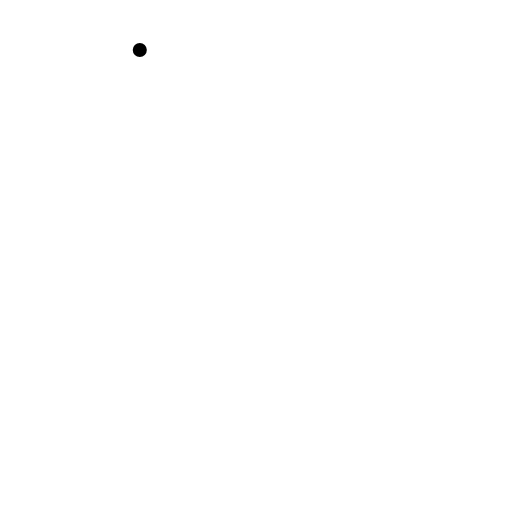
t = 0.00 s
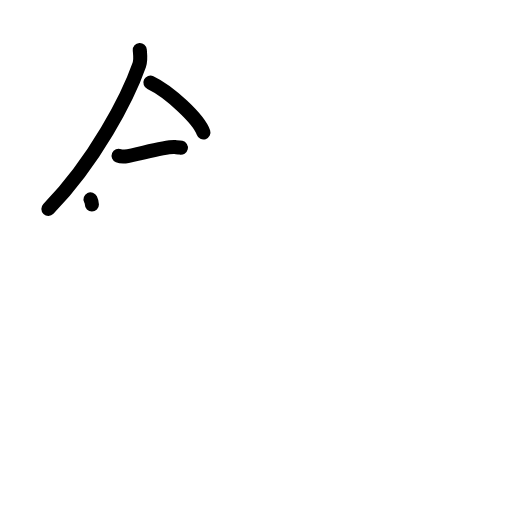
t = 3.20 s
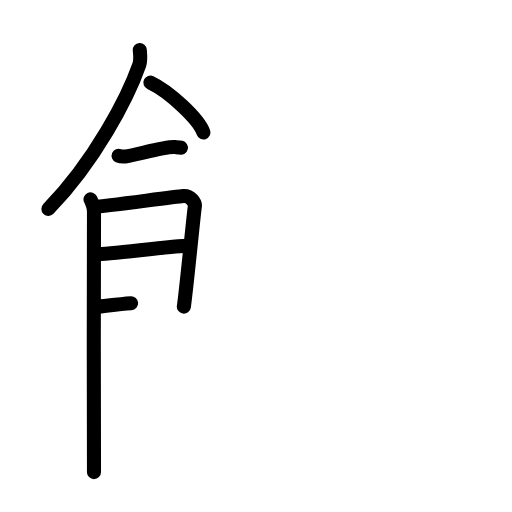
t = 6.40 s
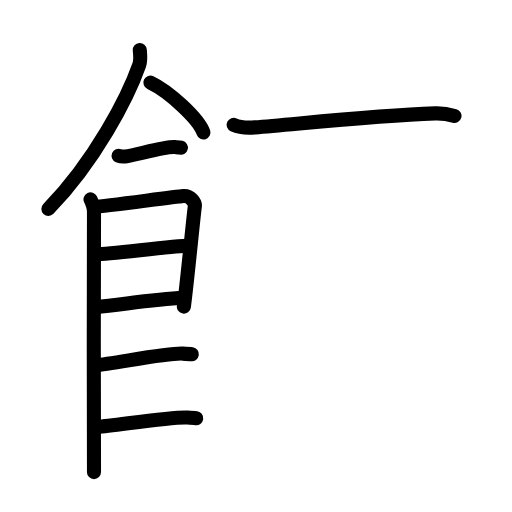
t = 9.60 s
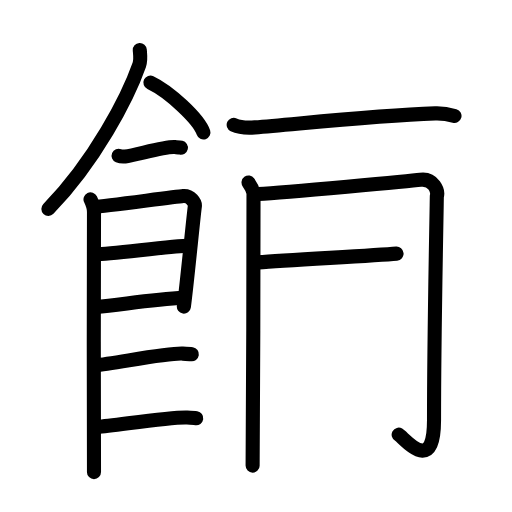
t = 12.80 s
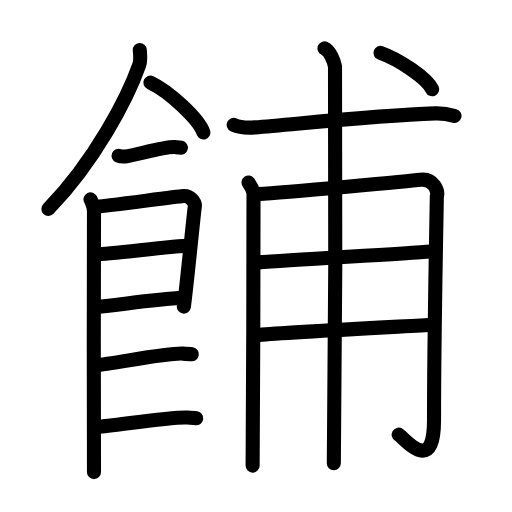
t = 16.00 s

The animated SVG that drew these frames (rendered in a browser with its animation timeline set to each time). Animation: 46 SMIL elements (animate=46); one cycle of 16.00 s.

<?xml version="1.0" encoding="UTF-8"?>
<!--
AniKanjiVG is licensed by CC-BY-SA Paul C. Sommerhoff (https://bitbucket.org/sommerhoff/anikanjivg).
AniKanjiVG uses KanjiVG which is licensed by CC-BY-SA Ulrich Apel (http://kanjivg.tagaini.net).
See also http://creativecommons.org/licenses/by-sa/3.0/
-->
<svg xmlns:kvg='http://kanjivg.tagaini.net' xmlns='http://www.w3.org/2000/svg' width='109' height='109' viewBox='0 0 109 109' style='fill:none;stroke:#000000;stroke-width:3;stroke-linecap:round;stroke-linejoin:round;' id="kvg:kanji_09914"><g id="kvg:09914" kvg:element="餔"><g id="kvg:09914-g1" kvg:element="飠" kvg:variant="true" kvg:original="食" kvg:position="left" kvg:radical="general"><path id="kvg:09914-s1" kvg:type="㇒" d="M29.76,10.64c0.05,0.78,0.27,2.09-0.11,3.15c-2.43,6.93-9.43,20.48-19.35,30.68"><animate attributeName="d" begin="0.0s" dur="0.5s" from="M29.76,10.64C29.76,10.64,29.76,10.64,29.76,10.64" to="M29.76,10.64c0.05,0.78,0.27,2.09-0.11,3.15" />
<animate attributeName="d" begin="0.5s" dur="0.5s" from="M29.76,10.64c0.05,0.78,0.27,2.09-0.11,3.15c0,0,0,0,0,0,0" to="M29.76,10.64c0.05,0.78,0.27,2.09-0.11,3.15c-2.43,6.93-9.43,20.48-19.35,30.68" />
</path>
<path id="kvg:09914-s2" kvg:type="㇔/㇏" d="M32.02,17.58c3.98,1.88,10.3,7.72,11.29,10.63"><animate attributeName="d" begin="1.0s" dur="1.0s" from="M32.02,17.58C32.02,17.58,32.02,17.58,32.02,17.58" to="M32.02,17.58c3.98,1.88,10.3,7.72,11.29,10.63" />
<animate attributeName="d" begin="0s" dur="1.0s" from="M-100,-100" to="M-100,-100" />
</path>
<path id="kvg:09914-s3" kvg:type="㇐" d="M25.25,33.16c0.36,0.15,1.02,0.19,1.39,0.15c2.3-0.25,8.37-2.17,10.6-2c0.6,0.05,0.96,0.07,1.27,0.14"><animate attributeName="d" begin="2.0s" dur="0.3333333333333333s" from="M25.25,33.16C25.25,33.16,25.25,33.16,25.25,33.16" to="M25.25,33.16c0.36,0.15,1.02,0.19,1.39,0.15" />
<animate attributeName="d" begin="2.3333333333333335s" dur="0.3333333333333333s" from="M25.25,33.16c0.36,0.15,1.02,0.19,1.39,0.15c0,0,0,0,0,0,0" to="M25.25,33.16c0.36,0.15,1.02,0.19,1.39,0.15c2.3-0.25,8.37-2.17,10.6-2" />
<animate attributeName="d" begin="2.6666666666666665s" dur="0.3333333333333333s" from="M25.25,33.16c0.36,0.15,1.02,0.19,1.39,0.15c2.3-0.25,8.37-2.17,10.6-2c0,0,0,0,0,0,0" to="M25.25,33.16c0.36,0.15,1.02,0.19,1.39,0.15c2.3-0.25,8.37-2.17,10.6-2c0.6,0.05,0.96,0.07,1.27,0.14" />
<animate attributeName="d" begin="0s" dur="2.0s" from="M-100,-100" to="M-100,-100" />
</path>
<path id="kvg:09914-s4" kvg:type="㇑" d="M19.27,42.44c0.37,0.78,0.74,1.66,0.74,2.7c0,1.04-0.12,54.33,0,55.37"><animate attributeName="d" begin="3.0s" dur="0.5s" from="M19.27,42.44C19.27,42.44,19.27,42.44,19.27,42.44" to="M19.27,42.44c0.37,0.78,0.74,1.66,0.74,2.7" />
<animate attributeName="d" begin="3.5s" dur="0.5s" from="M19.27,42.44c0.37,0.78,0.74,1.66,0.74,2.7c0,0,0,0,0,0,0" to="M19.27,42.44c0.37,0.78,0.74,1.66,0.74,2.7c0,1.04-0.12,54.33,0,55.37" />
<animate attributeName="d" begin="0s" dur="3.0s" from="M-100,-100" to="M-100,-100" />
</path>
<path id="kvg:09914-s5" kvg:type="㇕" d="M20.15,44.05c2.08-0.13,16.95-2.15,18.85-2.31c1.58-0.13,2.6,1.44,2.48,2.2c-0.25,1.56-1.82,17.89-2.34,21.33"><animate attributeName="d" begin="4.0s" dur="0.3333333333333333s" from="M20.15,44.05C20.15,44.05,20.15,44.05,20.15,44.05" to="M20.15,44.05c2.08-0.13,16.95-2.15,18.85-2.31" />
<animate attributeName="d" begin="4.333333333333333s" dur="0.3333333333333333s" from="M20.15,44.05c2.08-0.13,16.95-2.15,18.85-2.31c0,0,0,0,0,0,0" to="M20.15,44.05c2.08-0.13,16.95-2.15,18.85-2.31c1.58-0.13,2.6,1.44,2.48,2.2" />
<animate attributeName="d" begin="4.666666666666667s" dur="0.3333333333333333s" from="M20.15,44.05c2.08-0.13,16.95-2.15,18.85-2.31c1.58-0.13,2.6,1.44,2.48,2.2c0,0,0,0,0,0,0" to="M20.15,44.05c2.08-0.13,16.95-2.15,18.85-2.31c1.58-0.13,2.6,1.44,2.48,2.2c-0.25,1.56-1.82,17.89-2.34,21.33" />
<animate attributeName="d" begin="0s" dur="4.0s" from="M-100,-100" to="M-100,-100" />
</path>
<path id="kvg:09914-s6" kvg:type="㇐a" d="M20.51,54.12c2.82,0,16.42-1.79,19.61-1.79"><animate attributeName="d" begin="5.0s" dur="1.0s" from="M20.51,54.12C20.51,54.12,20.51,54.12,20.51,54.12" to="M20.51,54.12c2.82,0,16.42-1.79,19.61-1.79" />
<animate attributeName="d" begin="0s" dur="5.0s" from="M-100,-100" to="M-100,-100" />
</path>
<path id="kvg:09914-s7" kvg:type="㇐a" d="M20.38,65.36c5.75-0.56,11.68-1.54,18.84-2.02"><animate attributeName="d" begin="6.0s" dur="1.0s" from="M20.38,65.36C20.38,65.36,20.38,65.36,20.38,65.36" to="M20.38,65.36c5.75-0.56,11.68-1.54,18.84-2.02" />
<animate attributeName="d" begin="0s" dur="6.0s" from="M-100,-100" to="M-100,-100" />
</path>
<path id="kvg:09914-s8" kvg:type="㇐c" d="M20.33,77.75c3.53-0.25,15.14-2.64,18.57-2.47c0.92,0.04,1.48,0.07,1.94,0.14"><animate attributeName="d" begin="7.0s" dur="0.5s" from="M20.33,77.75C20.33,77.75,20.33,77.75,20.33,77.75" to="M20.33,77.75c3.53-0.25,15.14-2.64,18.57-2.47" />
<animate attributeName="d" begin="7.5s" dur="0.5s" from="M20.33,77.75c3.53-0.25,15.14-2.64,18.57-2.47c0,0,0,0,0,0,0" to="M20.33,77.75c3.53-0.25,15.14-2.64,18.57-2.47c0.92,0.04,1.48,0.07,1.94,0.14" />
<animate attributeName="d" begin="0s" dur="7.0s" from="M-100,-100" to="M-100,-100" />
</path>
<path id="kvg:09914-s9" kvg:type="㇐c" d="M20.8,90.88c3.54-0.25,15.62-2.15,19.04-1.98c0.92,0.04,1.48,0.07,1.94,0.14"><animate attributeName="d" begin="8.0s" dur="0.5s" from="M20.8,90.88C20.8,90.88,20.8,90.88,20.8,90.88" to="M20.8,90.88c3.54-0.25,15.62-2.15,19.04-1.98" />
<animate attributeName="d" begin="8.5s" dur="0.5s" from="M20.8,90.88c3.54-0.25,15.62-2.15,19.04-1.98c0,0,0,0,0,0,0" to="M20.8,90.88c3.54-0.25,15.62-2.15,19.04-1.98c0.92,0.04,1.48,0.07,1.94,0.14" />
<animate attributeName="d" begin="0s" dur="8.0s" from="M-100,-100" to="M-100,-100" />
</path>
</g>
<g id="kvg:09914-g2" kvg:element="甫" kvg:position="right"><path id="kvg:09914-s10" kvg:type="㇐" d="M49.75,26.57c1.17,0.55,3.32,0.64,4.5,0.55c9.63-0.77,25.2-2.5,38.4-2.98c1.95-0.07,3.13,0.26,4.11,0.54"><animate attributeName="d" begin="9.0s" dur="0.3333333333333333s" from="M49.75,26.57C49.75,26.57,49.75,26.57,49.75,26.57" to="M49.75,26.57c1.17,0.55,3.32,0.64,4.5,0.55" />
<animate attributeName="d" begin="9.333333333333334s" dur="0.3333333333333333s" from="M49.75,26.57c1.17,0.55,3.32,0.64,4.5,0.55c0,0,0,0,0,0,0" to="M49.75,26.57c1.17,0.55,3.32,0.64,4.5,0.55c9.63-0.77,25.2-2.5,38.4-2.98" />
<animate attributeName="d" begin="9.666666666666666s" dur="0.3333333333333333s" from="M49.75,26.57c1.17,0.55,3.32,0.64,4.5,0.55c9.63-0.77,25.2-2.5,38.4-2.98c0,0,0,0,0,0,0" to="M49.75,26.57c1.17,0.55,3.32,0.64,4.5,0.55c9.63-0.77,25.2-2.5,38.4-2.98c1.95-0.07,3.13,0.26,4.11,0.54" />
<animate attributeName="d" begin="0s" dur="9.0s" from="M-100,-100" to="M-100,-100" />
</path>
<g id="kvg:09914-g3" kvg:element="用" kvg:variant="true"><path id="kvg:09914-s11" kvg:type="㇑" d="M52.91,38.86c0.53,0.73,0.88,1.47,1.06,2.2c0.18,0.74-0.21,51.44-0.19,58.06"><animate attributeName="d" begin="10.0s" dur="0.5s" from="M52.91,38.86C52.91,38.86,52.91,38.86,52.91,38.86" to="M52.91,38.86c0.53,0.73,0.88,1.47,1.06,2.2" />
<animate attributeName="d" begin="10.5s" dur="0.5s" from="M52.91,38.86c0.53,0.73,0.88,1.47,1.06,2.2c0,0,0,0,0,0,0" to="M52.91,38.86c0.53,0.73,0.88,1.47,1.06,2.2c0.18,0.74-0.21,51.44-0.19,58.06" />
<animate attributeName="d" begin="0s" dur="10.0s" from="M-100,-100" to="M-100,-100" />
</path>
<path id="kvg:09914-s12" kvg:type="㇆" d="M55.02,41.3c5.92-0.31,32.9-2.81,34.47-3.01c2.81-0.37,3.86,2.39,3.51,3.49c-0.04,2.48-0.6,30.89-0.6,47.69c0,11.98-6.28,3.79-7.53,3.07"><animate attributeName="d" begin="11.0s" dur="0.25s" from="M55.02,41.3C55.02,41.3,55.02,41.3,55.02,41.3" to="M55.02,41.3c5.92-0.31,32.9-2.81,34.47-3.01" />
<animate attributeName="d" begin="11.25s" dur="0.25s" from="M55.02,41.3c5.92-0.31,32.9-2.81,34.47-3.01c0,0,0,0,0,0,0" to="M55.02,41.3c5.92-0.31,32.9-2.81,34.47-3.01c2.81-0.37,3.86,2.39,3.51,3.49" />
<animate attributeName="d" begin="11.5s" dur="0.25s" from="M55.02,41.3c5.92-0.31,32.9-2.81,34.47-3.01c2.81-0.37,3.86,2.39,3.51,3.49c0,0,0,0,0,0,0" to="M55.02,41.3c5.92-0.31,32.9-2.81,34.47-3.01c2.81-0.37,3.86,2.39,3.51,3.49c-0.04,2.48-0.6,30.89-0.6,47.69" />
<animate attributeName="d" begin="11.75s" dur="0.25s" from="M55.02,41.3c5.92-0.31,32.9-2.81,34.47-3.01c2.81-0.37,3.86,2.39,3.51,3.49c-0.04,2.48-0.6,30.89-0.6,47.69c0,0,0,0,0,0,0" to="M55.02,41.3c5.92-0.31,32.9-2.81,34.47-3.01c2.81-0.37,3.86,2.39,3.51,3.49c-0.04,2.48-0.6,30.89-0.6,47.69c0,11.98-6.28,3.79-7.53,3.07" />
<animate attributeName="d" begin="0s" dur="11.0s" from="M-100,-100" to="M-100,-100" />
</path>
<path id="kvg:09914-s13" kvg:type="㇐" d="M55.02,55.86c7.83-0.64,30.43-1.78,36.75-2.33"><animate attributeName="d" begin="12.0s" dur="1.0s" from="M55.02,55.86C55.02,55.86,55.02,55.86,55.02,55.86" to="M55.02,55.86c7.83-0.64,30.43-1.78,36.75-2.33" />
<animate attributeName="d" begin="0s" dur="12.0s" from="M-100,-100" to="M-100,-100" />
</path>
<path id="kvg:09914-s14" kvg:type="㇐" d="M55.18,71.29c5.62-0.55,30.57-1.79,37.07-2.16"><animate attributeName="d" begin="13.0s" dur="1.0s" from="M55.18,71.29C55.18,71.29,55.18,71.29,55.18,71.29" to="M55.18,71.29c5.62-0.55,30.57-1.79,37.07-2.16" />
<animate attributeName="d" begin="0s" dur="13.0s" from="M-100,-100" to="M-100,-100" />
</path>
<path id="kvg:09914-s15" kvg:type="㇑" d="M69.08,10.3c1.24,0.59,1.99,2.67,2.24,3.85c0.25,1.19,0,77.07-0.25,84.48"><animate attributeName="d" begin="14.0s" dur="0.5s" from="M69.08,10.3C69.08,10.3,69.08,10.3,69.08,10.3" to="M69.08,10.3c1.24,0.59,1.99,2.67,2.24,3.85" />
<animate attributeName="d" begin="14.5s" dur="0.5s" from="M69.08,10.3c1.24,0.59,1.99,2.67,2.24,3.85c0,0,0,0,0,0,0" to="M69.08,10.3c1.24,0.59,1.99,2.67,2.24,3.85c0.25,1.19,0,77.07-0.25,84.48" />
<animate attributeName="d" begin="0s" dur="14.0s" from="M-100,-100" to="M-100,-100" />
</path>
</g>
<g id="kvg:09914-g4" kvg:element="丶"><path id="kvg:09914-s16" kvg:type="㇔" d="M81,11.25c4.12,1.46,9.97,5.48,11,7.75"><animate attributeName="d" begin="15.0s" dur="1.0s" from="M81,11.25C81,11.25,81,11.25,81,11.25" to="M81,11.25c4.12,1.46,9.97,5.48,11,7.75" />
<animate attributeName="d" begin="0s" dur="15.0s" from="M-100,-100" to="M-100,-100" />
</path>
</g>
</g>
</g>
</svg>
